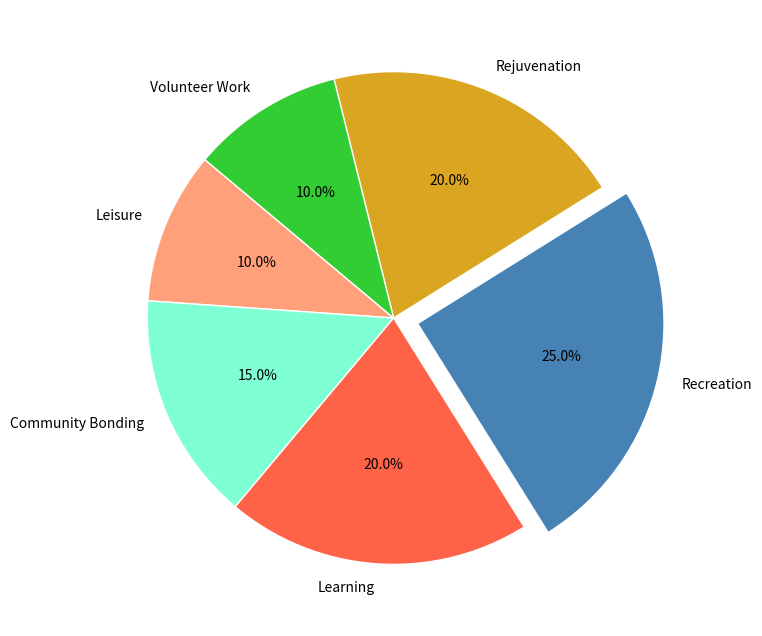

Here is the Python script that generated this plot: (Note: this script raises an exception after producing the figure.)
import matplotlib.pyplot as plt

activities = ['Leisure', 'Community Bonding', 'Learning', 'Recreation', 'Rejuvenation', 'Volunteer Work']
time_spent = [10, 15, 20, 25, 20, 10]
colors = ['#ffa07a', '#7fffd4', '#ff6347', '#4682b4', '#daa520', '#32cd32']
explode = (0, 0, 0, 0.1, 0, 0)

fig, ax = plt.subplots(figsize=(10, 8))
ax.pie(
    time_spent, labels=activities, autopct='%1.1f%%', startangle=140,
    colors=colors, explode=explode, wedgeprops=dict(edgecolor='white'))

plt.setp(autotexts, size=12, weight="bold", color='white')
plt.setp(texts, size=12)

ax.set_title('Weekend Time Allocation in a Hypothetical Society of 2060', fontsize=16, weight='bold', pad=20)

ax.axis('equal')
plt.show()
